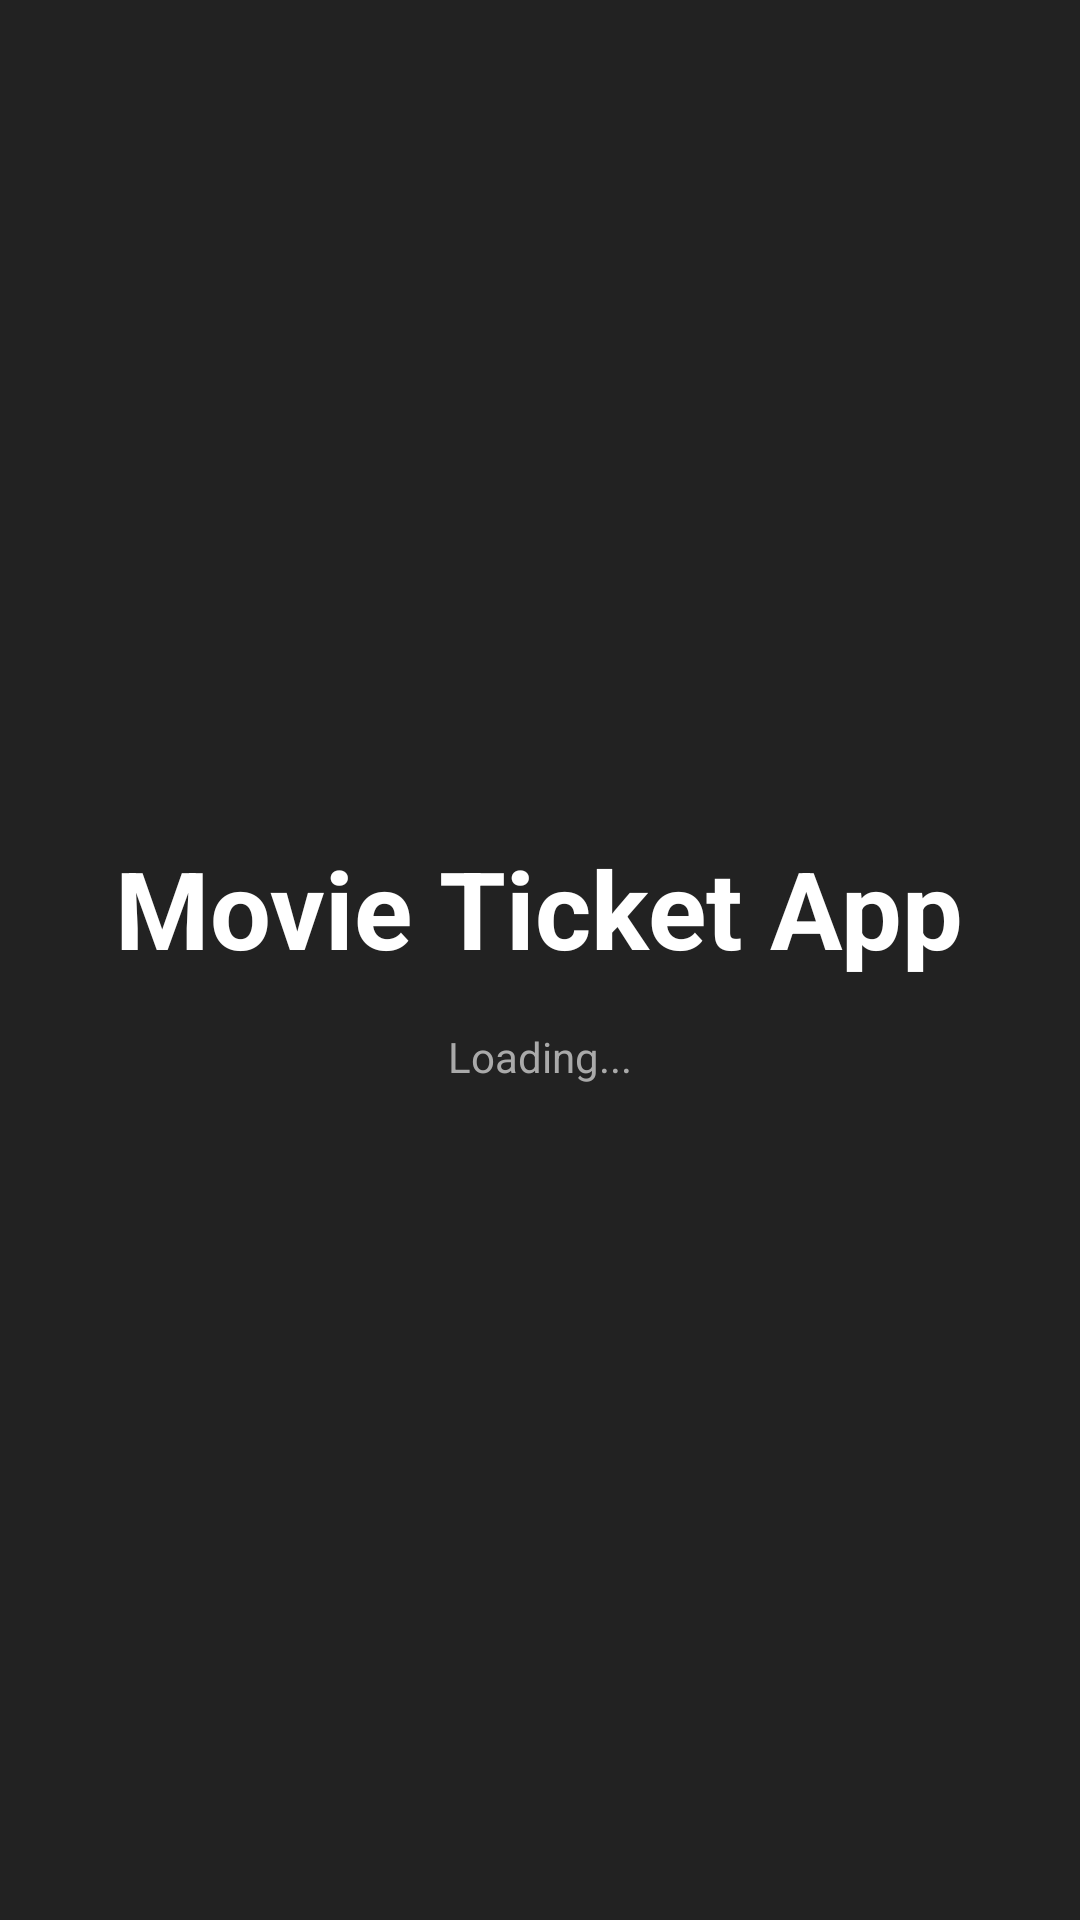

Reconstruct the res/layout file that produces this screen, plus the resources it refers to.
<!-- AndroidManifest.xml: application theme Theme.AppCompat.DayNight.NoActionBar -->
<!-- res/layout/activity_main.xml -->
<?xml version="1.0" encoding="utf-8"?>
<LinearLayout xmlns:android="http://schemas.android.com/apk/res/android"
    android:layout_width="match_parent"
    android:layout_height="match_parent"
    android:gravity="center"
    android:orientation="vertical"
    android:background="#222222">

    <TextView
        android:layout_width="wrap_content"
        android:layout_height="wrap_content"
        android:text="Movie Ticket App"
        android:textColor="#FFFFFF"
        android:textSize="36sp"
        android:textStyle="bold" />

    <TextView
        android:layout_width="wrap_content"
        android:layout_height="wrap_content"
        android:text="Loading..."
        android:textColor="#AAAAAA"
        android:layout_marginTop="16dp" />

</LinearLayout>
<!-- resources referenced by this layout -->
<resources>

</resources>
